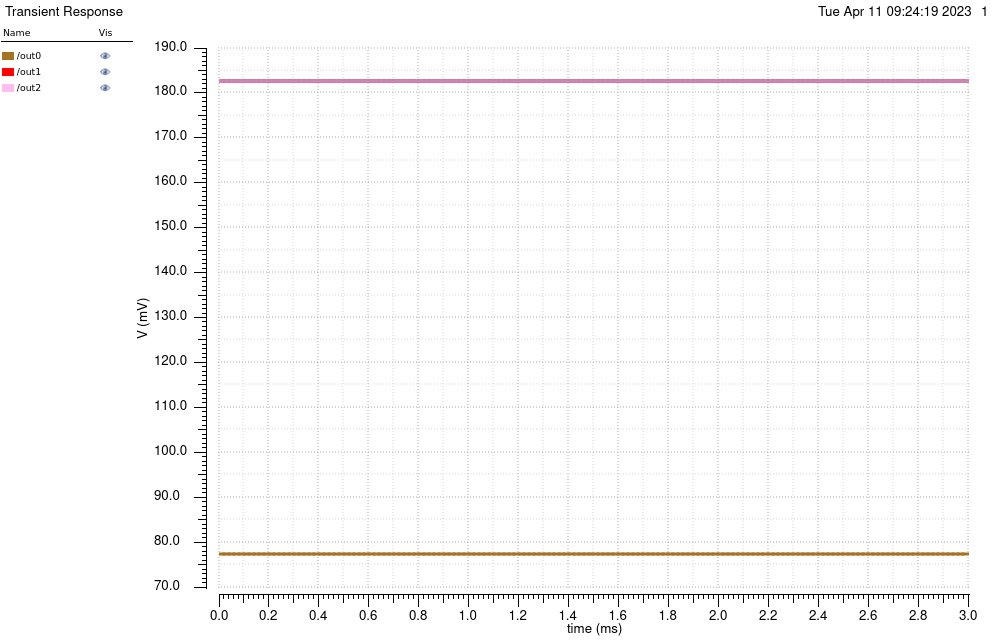

The data file committed next to this chart (first rows):
/out0 X, /out0 Y, /out1 X, /out1 Y, /out2 X, /out2 Y
0, 0.0774, 0, 0.1826, 0, 0.1826
2e-05, 0.0774, 2e-05, 0.1826, 2e-05, 0.1826
4e-05, 0.0774, 4e-05, 0.1826, 4e-05, 0.1826
6.000000000000001e-05, 0.0774, 6.000000000000001e-05, 0.1826, 6.000000000000001e-05, 0.1826
8.000000000000001e-05, 0.0774, 8.000000000000001e-05, 0.1826, 8.000000000000001e-05, 0.1826
0.0001, 0.0774, 0.0001, 0.1826, 0.0001, 0.1826
0.00012, 0.0774, 0.00012, 0.1826, 0.00012, 0.1826
0.00014, 0.0774, 0.00014, 0.1826, 0.00014, 0.1826
0.00016, 0.0774, 0.00016, 0.1826, 0.00016, 0.1826
0.00018, 0.0774, 0.00018, 0.1826, 0.00018, 0.1826
0.0002, 0.0774, 0.0002, 0.1826, 0.0002, 0.1826
0.00022, 0.0774, 0.00022, 0.1826, 0.00022, 0.1826
0.00024, 0.0774, 0.00024, 0.1826, 0.00024, 0.1826
0.00026, 0.0774, 0.00026, 0.1826, 0.00026, 0.1826
0.00028, 0.0774, 0.00028, 0.1826, 0.00028, 0.1826
0.0003, 0.0774, 0.0003, 0.1826, 0.0003, 0.1826
0.00032, 0.0774, 0.00032, 0.1826, 0.00032, 0.1826
0.00034, 0.0774, 0.00034, 0.1826, 0.00034, 0.1826
0.00036, 0.0774, 0.00036, 0.1826, 0.00036, 0.1826
0.00038, 0.0774, 0.00038, 0.1826, 0.00038, 0.1826
0.0004, 0.0774, 0.0004, 0.1826, 0.0004, 0.1826
0.00042, 0.0774, 0.00042, 0.1826, 0.00042, 0.1826
0.00044, 0.0774, 0.00044, 0.1826, 0.00044, 0.1826
0.00046, 0.0774, 0.00046, 0.1826, 0.00046, 0.1826
0.00048, 0.0774, 0.00048, 0.1826, 0.00048, 0.1826
0.0005, 0.0774, 0.0005, 0.1826, 0.0005, 0.1826
0.00052, 0.0774, 0.00052, 0.1826, 0.00052, 0.1826
0.00054, 0.0774, 0.00054, 0.1826, 0.00054, 0.1826
0.00056, 0.0774, 0.00056, 0.1826, 0.00056, 0.1826
0.00058, 0.0774, 0.00058, 0.1826, 0.00058, 0.1826
0.0006, 0.0774, 0.0006, 0.1826, 0.0006, 0.1826
0.00062, 0.0774, 0.00062, 0.1826, 0.00062, 0.1826
0.00064, 0.0774, 0.00064, 0.1826, 0.00064, 0.1826
0.00066, 0.0774, 0.00066, 0.1826, 0.00066, 0.1826
0.00068, 0.0774, 0.00068, 0.1826, 0.00068, 0.1826
0.0007, 0.0774, 0.0007, 0.1826, 0.0007, 0.1826
0.00072, 0.0774, 0.00072, 0.1826, 0.00072, 0.1826
0.00074, 0.0774, 0.00074, 0.1826, 0.00074, 0.1826
0.00076, 0.0774, 0.00076, 0.1826, 0.00076, 0.1826
0.00078, 0.0774, 0.00078, 0.1826, 0.00078, 0.1826
0.0008, 0.0774, 0.0008, 0.1826, 0.0008, 0.1826
0.00082, 0.0774, 0.00082, 0.1826, 0.00082, 0.1826
0.00084, 0.0774, 0.00084, 0.1826, 0.00084, 0.1826
0.00086, 0.0774, 0.00086, 0.1826, 0.00086, 0.1826
0.00088, 0.0774, 0.00088, 0.1826, 0.00088, 0.1826
0.0009, 0.0774, 0.0009, 0.1826, 0.0009, 0.1826
0.00092, 0.0774, 0.00092, 0.1826, 0.00092, 0.1826
0.00094, 0.0774, 0.00094, 0.1826, 0.00094, 0.1826
0.00096, 0.0774, 0.00096, 0.1826, 0.00096, 0.1826
0.00098, 0.0774, 0.00098, 0.1826, 0.00098, 0.1826
0.001, 0.0774, 0.001, 0.1826, 0.001, 0.1826
0.00102, 0.0774, 0.00102, 0.1826, 0.00102, 0.1826
0.00104, 0.0774, 0.00104, 0.1826, 0.00104, 0.1826
0.00106, 0.0774, 0.00106, 0.1826, 0.00106, 0.1826
0.00108, 0.0774, 0.00108, 0.1826, 0.00108, 0.1826
0.0011, 0.0774, 0.0011, 0.1826, 0.0011, 0.1826
0.00112, 0.0774, 0.00112, 0.1826, 0.00112, 0.1826
0.00114, 0.0774, 0.00114, 0.1826, 0.00114, 0.1826
0.00116, 0.0774, 0.00116, 0.1826, 0.00116, 0.1826
0.00118, 0.0774, 0.00118, 0.1826, 0.00118, 0.1826
... 91 more rows
